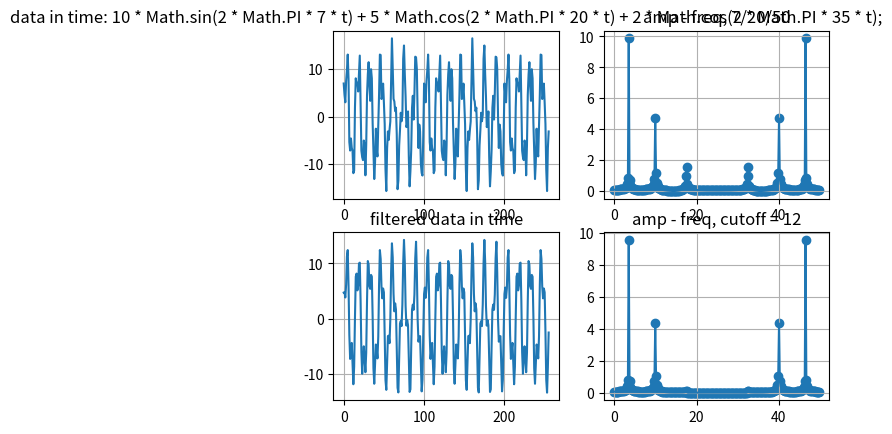

Reproduce this figure in Python.

import matplotlib.pyplot as plt
import numpy as np

# data[i] = 10 * Math.sin(2 * Math.PI * 7 * t) + 5 * Math.cos(2 * Math.PI * 20 * t) + 2 * Math.cos(2 * Math.PI * 35 * t);

# ===== origin
dataTime = np.array(
[7.0, 4.6273073829405185, 3.042013467133261, 7.542859672001882, 9.749923490411728, 13.090169943749475, 7.980655701641791, -5.319292809171913, -7.108296509971623, -4.5690307977544276, -6.510565162951535, -7.200491536685098, -11.870330238144987, -11.305465954255009, 1.9097866249815936, 8.090169943749485, 6.77252204241173, 7.154792919598085, 5.317148323658091, 9.132581267728419, 12.877852522924734, 2.2433276131470583, -7.150017832273187, -8.517211836771324, -9.121219541535343, -5.000000000000008, -5.8851515640355565, -12.321437901951938, -5.913949854773376, 4.594468622316926, 8.877852522924726, 11.483722276898318, 6.5532163011578834, 3.350566854417459, 10.008590019911503, 8.090169943749514, -1.3262813525181905, -7.5012398890743945, -13.106398215644793, -9.551632545854998, -2.510565162951538, -6.920171806924328, -8.34436448747144, -1.5150667439913077, 4.744587724141997, 13.090169943749483, 12.985991467911527, 3.7386336068212844, 4.278081444633028, 6.978448392110426, 3.000000000000009, -1.5371374391910824, -11.132183410882739, -15.63302961575134, -6.6597535466622695, -3.0901699437494634, -4.89048575789227, -2.7708771345775896, -0.9818734337778465, 7.659200741503804, 16.510565162951533, 10.290661480434617, 3.780160294395537, 3.215296010505563, 1.1803833187678798, 1.9098300562505046, -3.682352098662242, -15.24496286334756, -13.407318267407593, -6.042411323978989, -2.87785252292477, 0.8468423306024211, -0.9401521114762706, 0.42704189302179585, 12.21138948528478, 14.999999999999995, 8.975321507785049, 4.231267958202436, -2.1762200889760566, -1.5042986785674242, 1.1221474770752797, -8.393552333148845, -14.64338624490735, -11.44073679816699, -6.918420076162079, 1.9098300562504624, 4.416451296267694, -0.5889300546750427, 5.016228271895255, 12.641802489604514, 12.51056516295153, 10.010341750673767, 0.25419454372198, -6.575103199758153, -1.654417780392574, -3.090169943749364, -9.895821524162054, -11.828803550570726, -12.36825138838254, -3.8882784483610404, 6.999999999999983, 4.627307382940529, 3.042013467133199, 7.542859672001862, 9.749923490411692, 13.09016994374946, 7.980655701641762, -5.319292809171943, -7.1082965099716375, -4.569030797754421, -6.51056516295154, -7.200491536685179, -11.870330238144993, -11.305465954255194, 1.9097866249813635, 8.090169943749492, 6.772522042411657, 7.154792919598133, 5.31714832365812, 9.132581267728344, 12.877852522924748, 2.243327613147084, -7.15001783227312, -8.5172118367713, -9.121219541535359, -5.0000000000000675, -5.8851515640356045, -12.321437901951894, -5.913949854773438, 4.594468622316911, 8.877852522924742, 11.483722276898416, 6.553216301157929, 3.350566854417486, 10.00859001991154, 8.090169943749471, -1.326281352518204, -7.5012398890744105, -13.106398215644763, -9.551632545855146, -2.510565162951565, -6.920171806924145, -8.34436448747149, -1.515066743991394, 4.7445877241419625, 13.090169943749421, 12.985991467911667, 3.7386336068213426, 4.278081444632944, 6.97844839211051, 2.9999999999999902, -1.5371374391909696, -11.132183410882735, -15.633029615751367, -6.659753546662218, -3.090169943749414, -4.890485757892343, -2.7708771345775722, -0.9818734337778587, 7.65920074150402, 16.51056516295153, 10.290661480434544, 3.780160294395471, 3.215296010505578, 1.1803833187679982, 1.9098300562504666, -3.682352098662041, -15.244962863347471, -13.407318267407643, -6.0424113239788655, -2.8778525229247833, 0.8468423306024262, -0.9401521114762436, 0.42704189302176276, 12.211389485284665, 15.000000000000027, 8.97532150778503, 4.231267958202509, -2.176220088975997, -1.5042986785675239, 1.1221474770752362, -8.393552333148786, -14.643386244907363, -11.440736798166888, -6.91842007616213, 1.9098300562504822, 4.416451296267618, -0.5889300546750913, 5.016228271895146, 12.64180248960437, 12.510565162951579, 10.010341750673845, 0.2541945437222143, -6.575103199758261, -1.6544177803925721, -3.090169943749365, -9.895821524162013, -11.828803550570765, -12.368251388382577, -3.8882784483610857, 6.999999999999965, 4.627307382940679, 3.042013467133172, 7.542859672001769, 9.749923490411861, 13.090169943749366, 7.980655701641925, -5.319292809171642, -7.1082965099716775, -4.569030797754218, -6.510565162951558, -7.200491536685024, -11.870330238145078, -11.305465954255249, 1.9097866249817126, 8.09016994374945, 6.772522042411769, 7.154792919598049, 5.317148323658108, 9.132581267728439, 12.877852522924705, 2.243327613147285, -7.150017832273355, -8.517211836771345, -9.121219541535481, -5.000000000000099, -5.885151564035294, -12.321437901951912, -5.913949854773827, 4.5944686223166915, 8.877852522924613, 11.48372227689837, 6.553216301158071, 3.3505668544174334, 10.008590019911294, 8.090169943749519, -1.3262813525180437, -7.50123988907444, -13.106398215644738, -9.55163254585511, -2.510565162951549, -6.92017180692433, -8.344364487471536, -1.5150667439911913, 4.7445877241418035, 13.090169943749576, 12.985991467911692, 3.738633606821152, 4.278081444633065, 6.978448392110371, 3.000000000000078, -1.5371374391907564, -11.132183410882718, -15.633029615751488, -6.659753546662477, -3.0901699437494345]

)

N = len(dataTime)

freq_origin = np.array(
[0.0, 0.1953125, 0.390625, 0.5859375, 0.78125, 0.9765625, 1.171875, 1.3671875, 1.5625, 1.7578125, 1.953125, 2.1484375, 2.34375, 2.5390625, 2.734375, 2.9296875, 3.125, 3.3203125, 3.515625, 3.7109375, 3.90625, 4.1015625, 4.296875, 4.4921875, 4.6875, 4.8828125, 5.078125, 5.2734375, 5.46875, 5.6640625, 5.859375, 6.0546875, 6.25, 6.4453125, 6.640625, 6.8359375, 7.03125, 7.2265625, 7.421875, 7.6171875, 7.8125, 8.0078125, 8.203125, 8.3984375, 8.59375, 8.7890625, 8.984375, 9.1796875, 9.375, 9.5703125, 9.765625, 9.9609375, 10.15625, 10.3515625, 10.546875, 10.7421875, 10.9375, 11.1328125, 11.328125, 11.5234375, 11.71875, 11.9140625, 12.109375, 12.3046875, 12.5, 12.6953125, 12.890625, 13.0859375, 13.28125, 13.4765625, 13.671875, 13.8671875, 14.0625, 14.2578125, 14.453125, 14.6484375, 14.84375, 15.0390625, 15.234375, 15.4296875, 15.625, 15.8203125, 16.015625, 16.2109375, 16.40625, 16.6015625, 16.796875, 16.9921875, 17.1875, 17.3828125, 17.578125, 17.7734375, 17.96875, 18.1640625, 18.359375, 18.5546875, 18.75, 18.9453125, 19.140625, 19.3359375, 19.53125, 19.7265625, 19.921875, 20.1171875, 20.3125, 20.5078125, 20.703125, 20.8984375, 21.09375, 21.2890625, 21.484375, 21.6796875, 21.875, 22.0703125, 22.265625, 22.4609375, 22.65625, 22.8515625, 23.046875, 23.2421875, 23.4375, 23.6328125, 23.828125, 24.0234375, 24.21875, 24.4140625, 24.609375, 24.8046875, 25.0, 25.1953125, 25.390625, 25.5859375, 25.78125, 25.9765625, 26.171875, 26.3671875, 26.5625, 26.7578125, 26.953125, 27.1484375, 27.34375, 27.5390625, 27.734375, 27.9296875, 28.125, 28.3203125, 28.515625, 28.7109375, 28.90625, 29.1015625, 29.296875, 29.4921875, 29.6875, 29.8828125, 30.078125, 30.2734375, 30.46875, 30.6640625, 30.859375, 31.0546875, 31.25, 31.4453125, 31.640625, 31.8359375, 32.03125, 32.2265625, 32.421875, 32.6171875, 32.8125, 33.0078125, 33.203125, 33.3984375, 33.59375, 33.7890625, 33.984375, 34.1796875, 34.375, 34.5703125, 34.765625, 34.9609375, 35.15625, 35.3515625, 35.546875, 35.7421875, 35.9375, 36.1328125, 36.328125, 36.5234375, 36.71875, 36.9140625, 37.109375, 37.3046875, 37.5, 37.6953125, 37.890625, 38.0859375, 38.28125, 38.4765625, 38.671875, 38.8671875, 39.0625, 39.2578125, 39.453125, 39.6484375, 39.84375, 40.0390625, 40.234375, 40.4296875, 40.625, 40.8203125, 41.015625, 41.2109375, 41.40625, 41.6015625, 41.796875, 41.9921875, 42.1875, 42.3828125, 42.578125, 42.7734375, 42.96875, 43.1640625, 43.359375, 43.5546875, 43.75, 43.9453125, 44.140625, 44.3359375, 44.53125, 44.7265625, 44.921875, 45.1171875, 45.3125, 45.5078125, 45.703125, 45.8984375, 46.09375, 46.2890625, 46.484375, 46.6796875, 46.875, 47.0703125, 47.265625, 47.4609375, 47.65625, 47.8515625, 48.046875, 48.2421875, 48.4375, 48.6328125, 48.828125, 49.0234375, 49.21875, 49.4140625, 49.609375, 49.8046875]

)
amp_origin =  np.array(
[11.685154335877684, 11.716987989176431, 11.813784949836243, 11.979561315125448, 12.221461176366011, 12.550522328201664, 12.982957026204136, 13.542238920547723, 14.262535434414506, 15.19451825771944, 16.415634932392717, 18.049337847869875, 20.303846737489835, 23.558219787719644, 28.58019283757094, 37.19164053596525, 55.013567709477854, 112.11304228796544, 1264.8667564388845, 92.40981083740392, 47.60941332862586, 32.11359243521932, 24.386081774645273, 19.848081993464685, 16.93284768189352, 14.958535939355974, 13.580743280639968, 12.606911850329915, 11.921297676505583, 11.450638869606005, 11.14693114597704, 10.978156354698616, 10.923022693991035, 10.967879764721737, 11.104901262614531, 11.331073013882461, 11.647756541681998, 12.060736838332408, 12.580766394716614, 13.224723991611391, 14.01765536101645, 14.99621559641079, 16.214515717097527, 17.754376009910825, 19.74423079647707, 22.396419551259164, 26.08758705084713, 31.554015529544298, 40.453278046560385, 57.45775396161505, 102.81583208795546, 601.7497019575509, 146.6303801307801, 63.45940737979202, 39.6795592674163, 28.399085733120994, 21.80258785674839, 17.46445587799291, 14.385742082633438, 12.07958958507509, 10.280227881213833, 8.830128818254936, 7.629847020134421, 6.613357310571124, 5.7349435311682955, 4.961777292812375, 4.269493498394871, 3.6394337217392967, 3.056864022691407, 2.50979460134288, 1.9882193456188446, 1.483796702358627, 0.9906816771494098, 0.5143686801059941, 0.24083900645164155, 0.6381577916026978, 1.1856855015892729, 1.7925969935659811, 2.4672729530140276, 3.2310802590137606, 4.115785824907396, 5.167954070493821, 6.4582786101297565, 8.099777681554473, 10.285607275252461, 13.37623676698677, 18.131926297257714, 26.481683143859645, 45.175783051616804, 125.96344379381995, 196.89451904174817, 58.452967926734026, 35.34151861637931, 25.80171129697173, 20.5825803616334, 17.285588094193322, 15.011180875045454, 13.345973917025116, 12.073374303295674, 11.068911839264706, 10.255955276688312, 9.584735270680172, 9.02151712081273, 8.542621232823464, 8.130934821243624, 7.773782513086063, 7.461575869598754, 7.186928499018848, 6.944059660180851, 6.728382286512105, 6.53621217093311, 6.36455870028636, 6.2109716749028125, 6.073427455187165, 5.950243172408603, 5.840011289500719, 5.741549136933862, 5.6538596200857265, 5.576100368464529, 5.507559342892201, 5.447635442383628, 5.395823028243737, 5.351699555121611, 5.31491569880879, 5.28518751945731, 5.262290311488501, 5.246053878085889, 5.236359036115782, 5.2331352121742105, 5.236359036115791, 5.246053878085913, 5.262290311488482, 5.2851875194573115, 5.314915698808784, 5.351699555121633, 5.395823028243722, 5.447635442383628, 5.5075593428922085, 5.576100368464524, 5.653859620085732, 5.741549136933865, 5.840011289500685, 5.950243172408593, 6.073427455187157, 6.2109716749028125, 6.364558700286373, 6.53621217093289, 6.7283822865120735, 6.944059660180848, 7.18692849901884, 7.46157586959872, 7.773782513086074, 8.13093482124362, 8.542621232823453, 9.021517120812728, 9.584735270680168, 10.255955276688313, 11.068911839264713, 12.073374303295717, 13.345973917025105, 15.011180875045454, 17.28558809419332, 20.582580361633344, 25.801711296971725, 35.34151861637931, 58.45296792673402, 196.89451904174808, 125.96344379381996, 45.17578305161681, 26.48168314385964, 18.131926297257706, 13.376236766986771, 10.28560727525246, 8.099777681554496, 6.458278610129549, 5.1679540704938285, 4.115785824907396, 3.231080259013724, 2.467272953014055, 1.7925969935659474, 1.1856855015892618, 0.638157791602693, 0.2408390064516623, 0.5143686801059912, 0.9906816771494098, 1.4837967023586327, 1.9882193456188673, 2.509794601342878, 3.0568640226914, 3.639433721739316, 4.269493498394919, 4.961777292812383, 5.7349435311682955, 6.613357310571128, 7.62984702013438, 8.830128818254924, 10.28022788121384, 12.079589585075063, 14.385742082633449, 17.464455877992897, 21.80258785674839, 28.39908573312101, 39.6795592674163, 63.459407379792026, 146.6303801307801, 601.7497019575509, 102.81583208795553, 57.45775396161503, 40.453278046560385, 31.554015529544344, 26.087587050847194, 22.396419551259147, 19.744230796477073, 17.754376009910818, 16.214515717097544, 14.99621559641079, 14.017655361016448, 13.224723991611398, 12.580766394716633, 12.060736838332407, 11.64775654168199, 11.331073013882488, 11.104901262614513, 10.967879764721738, 10.923022693991035, 10.978156354698623, 11.146931145977042, 11.450638869606026, 11.921297676505587, 12.606911850329897, 13.580743280639917, 14.958535939355965, 16.932847681893524, 19.84808199346467, 24.38608177464525, 32.11359243521933, 47.60941332862585, 92.40981083740395, 1264.8667564388845, 112.11304228796541, 55.013567709477854, 37.19164053596528, 28.580192837570962, 23.55821978771963, 20.303846737489838, 18.04933784786987, 16.41563493239268, 15.194518257719432, 14.262535434414504, 13.542238920547717, 12.98295702620416, 12.550522328201648, 12.221461176366011, 11.97956131512541, 11.81378494983627, 11.716987989176426]

) * 2/N
# ======= filtered
filtered = np.array(
[4.7041522878387365, 4.769699424967876, 3.816214750955948, 6.151302467176204, 11.252201824241283, 12.41260184111533, 5.954976951282194, -2.9850679271636493, -7.32369155413786, -5.69330808147208, -4.423256089643231, -8.231945378212535, -11.917746959117798, -8.760081852330352, 0.09825470054451096, 7.588974303787778, 8.14440645674158, 5.1050241811628485, 5.9449276896659065, 9.962498146625073, 10.134302617815784, 3.316259418650423, -6.082465506771719, -10.014158560427534, -7.188691458357465, -5.039446538005717, -7.421720999517356, -9.740215905142996, -6.171474871112005, 3.146953546716179, 10.422342971454993, 9.793192274690838, 5.855918325325619, 5.378966836447375, 7.911376915581685, 7.588974303787791, 0.33128424170441706, -9.034024507614888, -11.828737594777525, -8.062639506278305, -4.711296443282447, -5.524002209537855, -7.234682189797591, -3.2590105824482007, 6.188006492442083, 12.412601841115341, 10.783752038432041, 5.753344731090629, 3.6610376963122424, 5.446839639917707, 4.751828713468992, -2.768363222550715, -11.205637886603169, -12.934992901756729, -8.168999290290678, -3.196984767816528, -3.1071946619809268, -4.47052289878698, -0.13189927181281114, 8.541090370773267, 13.638873162941996, 11.079727667513804, 4.462156133167207, 1.3044910263797418, 2.749527588756722, 1.6266427695110028, -5.296624167440336, -12.560615007113482, -13.400518515616568, -7.114715857323882, -0.9186855445170273, -0.4684771293491805, -1.3731253191789177, 2.5585677344768736, 10.036473747658672, 14.255063611304477, 10.269503288818592, 2.2846250791923746, -1.2841159548386114, -0.2991712574149169, -1.2067258981561908, -6.945409985389587, -13.311509151276267, -12.834557662398053, -5.063594626280494, 1.6266427695109802, 2.516498047596838, 1.578433681664274, 4.3731467688268895, 10.910421795579532, 13.92691351658123, 8.371784498839089, -0.22090863615305203, -4.196580243502441, -3.340224203140826, -3.1969847678165126, -7.935969749130754, -13.208935557041253, -11.116628522262918, -2.599057350616525, 4.463788359829754, 5.616145511851925, 3.750047060652505, 5.479402075806055, 11.016781579591889, 12.41260184111531, 5.954976951282161, -2.985067927163675, -7.323691554137877, -5.693308081472096, -4.423256089643232, -8.231945378212558, -11.917746959117887, -8.760081852330512, 0.09825470054434132, 7.588974303787684, 8.144406456741587, 5.105024181162884, 5.944927689665899, 9.96249814662504, 10.13430261781577, 3.316259418650453, -6.082465506771651, -10.014158560427507, -7.188691458357498, -5.039446538005764, -7.4217209995173805, -9.740215905143007, -6.171474871112027, 3.1469535467161602, 10.422342971455015, 9.793192274690902, 5.85591832532569, 5.378966836447411, 7.911376915581679, 7.58897430378777, 0.33128424170442267, -9.034024507614902, -11.828737594777577, -8.062639506278362, -4.7112964432824445, -5.524002209537786, -7.234682189797565, -3.25901058244828, 6.188006492441993, 12.412601841115352, 10.783752038432125, 5.753344731090676, 3.661037696312239, 5.446839639917704, 4.7518287134690365, -2.7683632225506587, -11.20563788660315, -12.934992901756722, -8.168999290290646, -3.1969847678165184, -3.1071946619809565, -4.470522898787, -0.1318992718127424, 8.541090370773388, 13.638873162942037, 11.079727667513747, 4.462156133167145, 1.3044910263797338, 2.749527588756795, 1.6266427695110979, -5.296624167440239, -12.560615007113398, -13.40051851561652, -7.114715857323862, -0.9186855445170015, -0.4684771293491465, -1.3731253191789212, 2.5585677344768305, 10.036473747658604, 14.255063611304445, 10.269503288818635, 2.2846250791924376, -1.2841159548385954, -0.299171257414967, -1.206725898156237, -6.945409985389588, -13.311509151276216, -12.834557662398012, -5.063594626280494, 1.626642769510965, 2.516498047596801, 1.578433681664199, 4.373146768826761, 10.910421795579426, 13.926913516581255, 8.371784498839226, -0.22090863615293752, -4.1965802435024315, -3.3402242031408713, -3.196984767816521, -7.935969749130721, -13.208935557041258, -11.116628522262989, -2.5990573506165515, 4.463788359829781, 5.616145511851982, 3.7500470606525402, 5.479402075806034, 11.01678157959188, 12.412601841115368, 5.954976951282318, -2.985067927163513, -7.32369155413775, -5.69330808147198, -4.423256089643173, -8.231945378212536, -11.917746959117892, -8.760081852330464, 0.09825470054448981, 7.58897430378781, 8.144406456741626, 5.105024181162823, 5.9449276896658745, 9.9624981466251, 10.134302617815846, 3.316259418650503, -6.0824655067717375, -10.01415856042769, -7.188691458357596, -5.0394465380056666, -7.421720999517212, -9.740215905143023, -6.1714748711122835, 3.146953546715821, 10.422342971454869, 9.793192274690975, 5.855918325325739, 5.378966836447334, 7.911376915581565, 7.58897430378774, 0.3312842417044855, -9.034024507614822, -11.828737594777536, -8.06263950627838, -4.711296443282491, -5.524002209537855, -7.234682189797617, -3.25901058244824, 6.18800649244206, 12.412601841115386, 10.78375203843212, 5.753344731090631, 3.6610376963121642, 5.446839639917675, 4.751828713469151, -2.4722631955417564, -11.134655239360178, -13.440085795690202, -8.84340487082204, -2.5385039807546583]

)
freq_filtered = np.array(
[0.0, 0.1953125, 0.390625, 0.5859375, 0.78125, 0.9765625, 1.171875, 1.3671875, 1.5625, 1.7578125, 1.953125, 2.1484375, 2.34375, 2.5390625, 2.734375, 2.9296875, 3.125, 3.3203125, 3.515625, 3.7109375, 3.90625, 4.1015625, 4.296875, 4.4921875, 4.6875, 4.8828125, 5.078125, 5.2734375, 5.46875, 5.6640625, 5.859375, 6.0546875, 6.25, 6.4453125, 6.640625, 6.8359375, 7.03125, 7.2265625, 7.421875, 7.6171875, 7.8125, 8.0078125, 8.203125, 8.3984375, 8.59375, 8.7890625, 8.984375, 9.1796875, 9.375, 9.5703125, 9.765625, 9.9609375, 10.15625, 10.3515625, 10.546875, 10.7421875, 10.9375, 11.1328125, 11.328125, 11.5234375, 11.71875, 11.9140625, 12.109375, 12.3046875, 12.5, 12.6953125, 12.890625, 13.0859375, 13.28125, 13.4765625, 13.671875, 13.8671875, 14.0625, 14.2578125, 14.453125, 14.6484375, 14.84375, 15.0390625, 15.234375, 15.4296875, 15.625, 15.8203125, 16.015625, 16.2109375, 16.40625, 16.6015625, 16.796875, 16.9921875, 17.1875, 17.3828125, 17.578125, 17.7734375, 17.96875, 18.1640625, 18.359375, 18.5546875, 18.75, 18.9453125, 19.140625, 19.3359375, 19.53125, 19.7265625, 19.921875, 20.1171875, 20.3125, 20.5078125, 20.703125, 20.8984375, 21.09375, 21.2890625, 21.484375, 21.6796875, 21.875, 22.0703125, 22.265625, 22.4609375, 22.65625, 22.8515625, 23.046875, 23.2421875, 23.4375, 23.6328125, 23.828125, 24.0234375, 24.21875, 24.4140625, 24.609375, 24.8046875, 25.0, 25.1953125, 25.390625, 25.5859375, 25.78125, 25.9765625, 26.171875, 26.3671875, 26.5625, 26.7578125, 26.953125, 27.1484375, 27.34375, 27.5390625, 27.734375, 27.9296875, 28.125, 28.3203125, 28.515625, 28.7109375, 28.90625, 29.1015625, 29.296875, 29.4921875, 29.6875, 29.8828125, 30.078125, 30.2734375, 30.46875, 30.6640625, 30.859375, 31.0546875, 31.25, 31.4453125, 31.640625, 31.8359375, 32.03125, 32.2265625, 32.421875, 32.6171875, 32.8125, 33.0078125, 33.203125, 33.3984375, 33.59375, 33.7890625, 33.984375, 34.1796875, 34.375, 34.5703125, 34.765625, 34.9609375, 35.15625, 35.3515625, 35.546875, 35.7421875, 35.9375, 36.1328125, 36.328125, 36.5234375, 36.71875, 36.9140625, 37.109375, 37.3046875, 37.5, 37.6953125, 37.890625, 38.0859375, 38.28125, 38.4765625, 38.671875, 38.8671875, 39.0625, 39.2578125, 39.453125, 39.6484375, 39.84375, 40.0390625, 40.234375, 40.4296875, 40.625, 40.8203125, 41.015625, 41.2109375, 41.40625, 41.6015625, 41.796875, 41.9921875, 42.1875, 42.3828125, 42.578125, 42.7734375, 42.96875, 43.1640625, 43.359375, 43.5546875, 43.75, 43.9453125, 44.140625, 44.3359375, 44.53125, 44.7265625, 44.921875, 45.1171875, 45.3125, 45.5078125, 45.703125, 45.8984375, 46.09375, 46.2890625, 46.484375, 46.6796875, 46.875, 47.0703125, 47.265625, 47.4609375, 47.65625, 47.8515625, 48.046875, 48.2421875, 48.4375, 48.6328125, 48.828125, 49.0234375, 49.21875, 49.4140625, 49.609375, 49.8046875]

)
amp_filtered =np.array(
[9.705639833740443, 9.729960637599897, 9.80434306612749, 9.933174994633466, 10.124217833516278, 10.389363500467944, 10.745891102120652, 11.218499182905278, 11.84262694470018, 12.670052282473067, 13.778767146859552, 15.291460152525191, 17.412805261594787, 20.512353627546403, 25.334517617131322, 33.64037421802772, 50.855649218707505, 105.98918253506295, 1222.3423105372847, 91.13853220126444, 47.785268621932865, 32.67533431294413, 25.033970640249784, 20.44649827275809, 17.404719320250162, 15.254676161047152, 13.668366850082814, 12.464568713712508, 11.536335718042736, 10.817772014013048, 10.267312993246197, 9.858668807286033, 9.575614762007483, 9.408850253912117, 9.354057127994125, 9.410731234735499, 9.581594384060697, 9.872526607067458, 10.293045508332028, 10.857440563283705, 11.586789563523697, 12.512306479505906, 13.680913486067146, 15.164858284854631, 17.079274127419218, 19.61664911485999, 23.120990250211058, 28.267877124120044, 36.58208254061187, 52.36688411220221, 94.27998649076444, 554.1876073056161, 135.3872239593012, 58.644094180189484, 36.64304225458998, 26.17215481422145, 20.030686877835446, 15.984831231572313, 13.115467688582116, 10.975345126649724, 9.320918845724998, 8.008373090823717, 6.947409301805092, 6.078527770450645, 5.360948700305383, 4.765768577392543, 4.271868204066853, 3.8633477417000246, 3.5278520055891986, 3.255443780555992, 3.0378389653084574, 2.8679011627488946, 2.7393345582988595, 2.646528839234684, 2.5845117705982226, 2.5489659068644905, 2.536273511600153, 2.5435691387925705, 2.5687989097007167, 2.610806026138261, 2.6694849822395805, 2.7460818582839757, 2.8437894364683536, 2.968955914424485, 3.133675442645839, 3.361868947797083, 3.705680125327399, 4.300141569329116, 5.624515209093519, 11.39082821928295, 11.976246096491364, 2.3044608417854633, 1.2963184040785043, 1.3539857559288893, 1.5278323827707423, 1.6739419464560752, 1.7853353765701652, 1.8692074361434, 1.9321087193834086, 1.9787616180117291, 2.012492180446374, 2.035691174921628, 2.050135230728389, 2.0571943997303266, 2.057964926061596, 2.05335482478678, 2.0441397417776495, 2.0309999013010884, 2.0145448556574808, 1.995330266294927, 1.9738694218202695, 1.9506412458580231, 1.9260959385029384, 1.9006589957469004, 1.8747340832595896, 1.84870505784737, 1.8229373042386827, 1.7977784702627395, 1.7735586304549877, 1.7505898809803893, 1.7291653639025488, 1.7095577332631497, 1.692017105807335, 1.676768580949877, 1.6640094616235253, 1.6539063523662068, 1.6465923449604265, 1.6421645171459347, 1.6406819604803218, 1.6421645171459398, 1.6465923449604418, 1.6539063523661781, 1.6640094616235281, 1.6767685809498734, 1.6920171058073146, 1.7095577332631497, 1.7291653639025506, 1.7505898809803915, 1.7735586304549678, 1.797778470262743, 1.8229373042386898, 1.848705057847342, 1.8747340832596766, 1.9006589957468893, 1.9260959385029384, 1.9506412458580216, 1.9738694218202695, 1.9953302662949064, 2.0145448556574825, 2.030999901301091, 2.044139741777646, 2.053354824786767, 2.0579649260615955, 2.057194399730333, 2.05013523072838, 2.0356911749216238, 2.0124921804463765, 1.978761618011721, 1.9321087193834434, 1.8692074361433977, 1.7853353765701652, 1.673941946456071, 1.5278323827707712, 1.3539857559289015, 1.2963184040785045, 2.304460841785478, 11.976246096491403, 11.390828219282948, 5.62451520909352, 4.30014156932912, 3.7056801253274223, 3.361868947797083, 3.1336754426458393, 2.9689559144244484, 2.843789436468519, 2.7460818582839845, 2.6694849822395805, 2.6108060261382655, 2.5687989097007167, 2.5435691387925963, 2.536273511600156, 2.548965906864495, 2.5845117705981453, 2.6465288392347004, 2.7393345582988595, 2.867901162748898, 3.0378389653084765, 3.2554437805560004, 3.5278520055891924, 3.863347741700073, 4.271868204066875, 4.76576857739255, 5.360948700305383, 6.0785277704506315, 6.947409301805057, 8.00837309082373, 9.320918845724997, 10.975345126649708, 13.115467688582132, 15.984831231572308, 20.030686877835446, 26.172154814221464, 36.64304225459001, 58.644094180189484, 135.3872239593012, 554.1876073056161, 94.2799864907644, 52.36688411220219, 36.58208254061187, 28.26787712412007, 23.12099025021113, 19.616649114859985, 17.079274127419225, 15.164858284854601, 13.680913486067158, 12.51230647950591, 11.586789563523698, 10.857440563283717, 10.293045508332042, 9.87252660706744, 9.581594384060693, 9.410731234735504, 9.354057127994123, 9.408850253912119, 9.575614762007483, 9.858668807286046, 10.267312993246165, 10.817772014013029, 11.536335718042736, 12.46456871371251, 13.668366850082776, 15.254676161047144, 17.404719320250162, 20.446498272758078, 25.033970640249795, 32.67533431294413, 47.785268621932865, 91.13853220126445, 1222.3423105372847, 105.98918253506295, 50.855649218707505, 33.64037421802773, 25.33451761713127, 20.512353627546407, 17.412805261594784, 15.291460152525177, 13.778767146859478, 12.670052282473058, 11.842626944700182, 11.218499182905266, 10.74589110212066, 10.389363500467935, 10.124217833516278, 9.933174994633434, 9.804343066127528, 9.729960637599882]

)* 2/N

plt.subplot(2, 2, 1)
plt.plot(dataTime)
plt.grid()
plt.title("data in time: 10 * Math.sin(2 * Math.PI * 7 * t) + 5 * Math.cos(2 * Math.PI * 20 * t) + 2 * Math.cos(2 * Math.PI * 35 * t);")

plt.subplot(2, 2, 3)
plt.plot(filtered)
plt.grid()
plt.title("filtered data in time")

plt.subplot(2, 2, 2)
plt.scatter(freq_origin, amp_origin)
plt.plot(freq_origin, amp_origin)
plt.grid()
# plt.xlim(0, len(freq_origin)/2)
# plt.xticks(range(0, int(len(freq_origin)/2), 5))
plt.title("amp - freq, 7/20/50")

plt.subplot(2, 2, 4)
plt.scatter(freq_filtered, amp_filtered)
plt.plot(freq_filtered, amp_filtered)
plt.grid()
# plt.xlim(0, len(freq_filtered)/2)
# plt.xticks(range(0, int(len(freq_filtered)/2), 5))
plt.title("amp - freq, cutoff = 12")

plt.show()